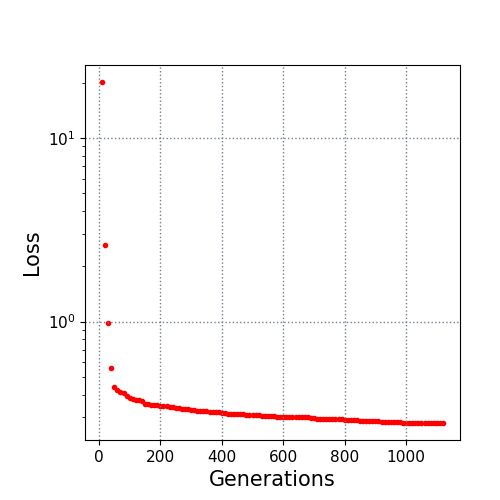

Source data for this figure (header and first rows):
10.0, 20.160925
20.0, 2.606
30.0, 0.9821
40.0, 0.5582
50.0, 0.442
60.0, 0.4259
70.0, 0.4152
80.0, 0.4092
90.0, 0.3905
100.0, 0.3837
110.0, 0.3796
120.0, 0.3756
130.0, 0.3715
140.0, 0.3688
150.0, 0.3553
160.0, 0.3551
170.0, 0.3505
180.0, 0.3505
190.0, 0.3494
200.0, 0.3464
210.0, 0.3455
220.0, 0.3452
230.0, 0.3422
240.0, 0.342
250.0, 0.3393
260.0, 0.3367
270.0, 0.3352
280.0, 0.3347
290.0, 0.3341
300.0, 0.3304
310.0, 0.3282
320.0, 0.3275
330.0, 0.3266
340.0, 0.3266
350.0, 0.3264
360.0, 0.321
370.0, 0.321
380.0, 0.3205
390.0, 0.3196
400.0, 0.3179
410.0, 0.3172
420.0, 0.3121
430.0, 0.3121
440.0, 0.3121
450.0, 0.3121
460.0, 0.3121
470.0, 0.3121
480.0, 0.3111
490.0, 0.3109
500.0, 0.3109
510.0, 0.3096
520.0, 0.3091
530.0, 0.3076
540.0, 0.3055
550.0, 0.3055
560.0, 0.3041
570.0, 0.3041
580.0, 0.3028
590.0, 0.3028
600.0, 0.3028
610.0, 0.3025
... 51 more rows
